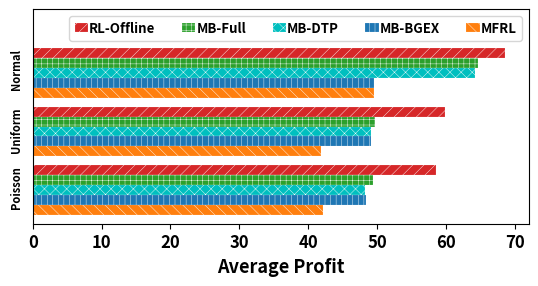

Recreate this plot in Python.
import json
import numpy as np
import math
import matplotlib
import matplotlib.pyplot as plt
import sys

def plotter():
    font = {
            'weight' : 'bold',
            'size'   : 8
        }

    matplotlib.rc('font', **font)
    plt.rcParams["axes.labelweight"] = "bold"
    plt.rcParams["axes.labelsize"] = "13"
    matplotlib.rcParams['hatch.linewidth'] = 0.3

    D = [('Poisson', 42.09220511, 48.43800928, 48.18082863, 49.41549366, 58.54997673),
         ('Uniform', 41.82511832, 49.18577047, 49.18173626, 49.65339127, 59.82769006),
         ('Normal', 49.49815857, 49.49815857, 64.23149834, 64.58627939, 68.58670071)
        ] 
    

    dist    = [x[0] for x in D] 
    MFRL    = [x[1] for x in D] 
    MB_BGEX = [x[2] for x in D] 
    MB_DTP  = [x[3] for x in D]     
    MB_Full = [x[4] for x in D]     
    RL_Off  = [x[5] for x in D]     

    ind = np.arange(len(dist))
    width=0.17

    ax = plt.subplot()

    ax.barh(ind + (1 + 0.5) * width, RL_Off, width, align='center', color='tab:red', label='RL-Offline', linewidth = 0.1, edgecolor="white", hatch="///") 
    ax.barh(ind + (0 + 0.5) * width, MB_Full, width, align='center', color='tab:green', label='MB-Full', linewidth = 0.1, edgecolor="white", hatch="+++") 
    ax.barh(ind - (0 + 0.5) * width, MB_DTP, width, align='center', color='c', label='MB-DTP', linewidth = 0.1, edgecolor="white", hatch="xxx") 
    ax.barh(ind - (1 + 0.5) * width, MB_BGEX, width, align='center', color='tab:blue', label='MB-BGEX', linewidth = 0.1, edgecolor="white", hatch="|||") 
    ax.barh(ind - (2 + 0.5) * width, MFRL, width, align='center', color='tab:orange', label='MFRL', linewidth = 0.1, edgecolor="white", hatch="\\\\\\") 


    plt.tick_params(
    axis='y',          # changes apply to the x-axis
    which='both',      # both major and minor ticks are affected
    left=False,      # ticks along the left edge are off
    right=False,         # ticks along the right edge are off
    labelleft=True) # labels along the left edge are on
    
    ax.set(yticks=ind + (1 + 0.5) * width, yticklabels=dist, ylim=[2*width - 1, len(dist)])
    #ax.set_yticks([])
    ax.set_yticklabels(dist)
    plt.yticks(rotation=90)
    plt.xlabel('Average Profit')
    plt.xticks(fontsize=12)
    
    ax.legend(loc='best', handlelength=1, handletextpad=0.1, ncol=5, prop={'size': 9.5})   
    #ax.legend(handletextpad=0.1)
    
    ax.set_aspect(8.5)
     
    plt.savefig("dist.pdf", bbox_inches='tight', format="pdf",transparent=True)
    
    
    
if __name__ == "__main__":
    plotter()
    
    
